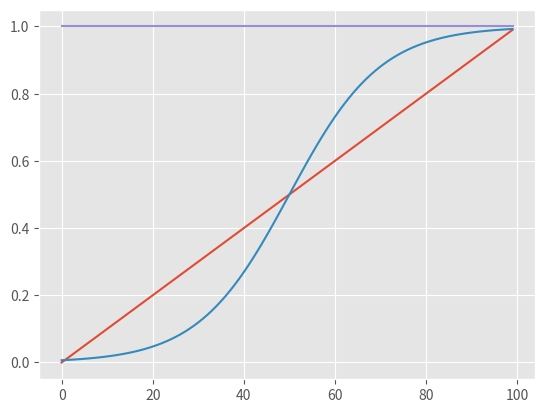

Recreate this plot in Python.
import matplotlib.pyplot as plt
from matplotlib import style
style.use('ggplot')

from math import exp

def linear_model(b0, b1):
    # y = b0 + b1 * x
    xs = [x for x in range(100)]
    ys = [(x * b1 + b0) for x in xs]
    return xs, ys

def logistic_probability(b0, b1, x):
    # b1: slope defines steepness
    # b0: shifts curve left and right
    # TODO: draw a 3d graph of this curve
    p = 1 / (1+exp(-(b0+b1*x)))
    return p
    
def logistic_model(b0, b1):
    xs = [x for x in range(100)]
    ys = [logistic_probability(b0, b1, x) for x in xs]
    
    return xs, ys
    
def main():
    linear_b0, linear_b1 = 0, 1/100
    logistic_b0, logistic_b1 = -5, 1/10
    linear_xs, linear_ys = linear_model(linear_b0, linear_b1)
    logistic_xs, logistic_ys = logistic_model(logistic_b0, logistic_b1)
    
    plt.plot(linear_xs, linear_ys)
    plt.plot(logistic_xs, logistic_ys)
    plt.plot(logistic_xs, [1 for x in logistic_xs])
    plt.show()
    
    
    
if __name__ == '__main__':
    main()